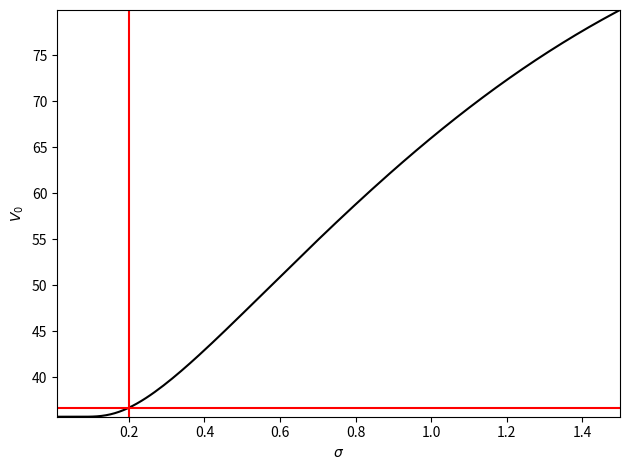

Generate this figure with matplotlib:
'''
Calculate implied volatility from a European option.
'''

import numpy as np
from scipy.stats import norm
from scipy.optimize import root_scalar
import matplotlib.pyplot as plt

# model params
T = 3 # duration
r = 0.06 # risk free interest rate
q = 0.02 # dividend rate
sigma0 = .2 # initial volatility estimate
range_sigma = [1e-2, 1.5] # range of volatilies to consider
# model initial condition
S0 = 100 # initial spot price
# option params
K = 70 # strike price
V0 = 3.6691e+01
style = 'call' # call or put

assert style in ('call', 'put')
phi = norm.cdf

def price(S0, K, T, r, sigma):
  d1 = (np.log(S0/K)+(r-q+sigma**2/2)*T)/(sigma*T**.5)
  d2 = d1-sigma*T**.5
  if style == 'call': return S0*np.exp(-q*T)*phi(d1)-K*np.exp(-r*T)*phi(d2)
  elif style == 'put': return -S0*np.exp(-q*T)*phi(-d1)+K*np.exp(-r*T)*phi(-d2)

def price_diff(sigma, S0, K, T, r, V0):
  return price(S0, K, T, r, sigma)-V0

sigma = root_scalar(price_diff, args=(S0, K, T, r, V0), bracket=range_sigma, x0=sigma0, method='bisect').root
print(f'vol {sigma:.4e}')

sigmas = np.linspace(*range_sigma, 128)
V0s = [price(S0, K, T, r, sigma) for sigma in sigmas]
plt.plot(sigmas, V0s, c='#000000')
plt.plot([sigmas[0], sigmas[-1]], [V0, V0], c='#FF0000')
plt.plot([sigma, sigma], [V0s[0], V0s[-1]], c='#FF0000')
plt.xlim(*range_sigma)
plt.ylim(V0s[0], V0s[-1])
plt.xlabel('$\\sigma$')
plt.ylabel('$V_0$')
plt.tight_layout()
plt.show()
